Image classification data set "10kBilderv4" (Yannik25/VGG16 on GitHub). Class labels (2): gesund, krank.

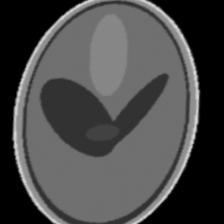
Label: krank

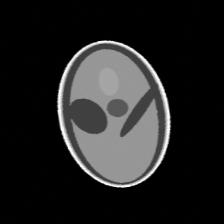
Label: krank

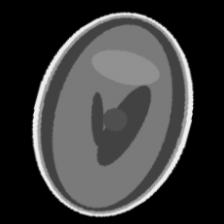
Label: krank

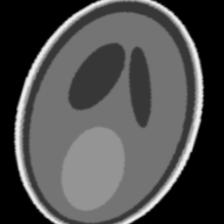
Label: gesund

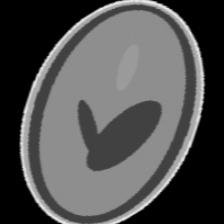
Label: gesund

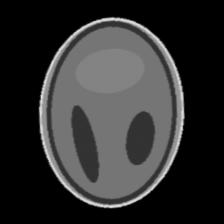
Label: gesund
